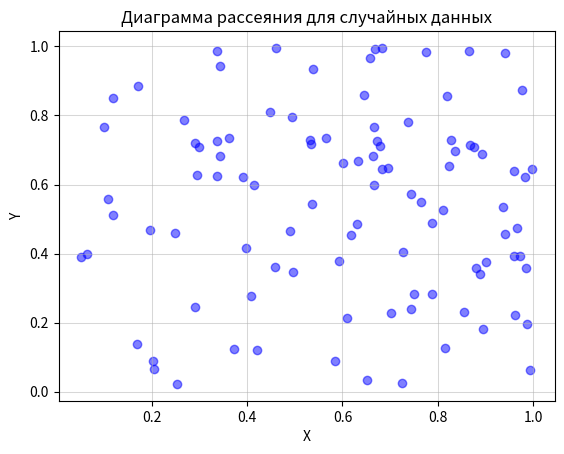

Python code for this plot:
import numpy as np
import matplotlib.pyplot as plt

# Генерация двух наборов случайных данных
num_samples = 100  # Количество образцов
x = np.random.rand(num_samples)  # Массив из num_samples случайных чисел
y = np.random.rand(num_samples)  # Другой массив из num_samples случайных чисел

# Построение диаграммы рассеяния
plt.scatter(x, y, c='blue', alpha=0.5)

# Добавление заголовка и меток осей
plt.title('Диаграмма рассеяния для случайных данных')
plt.xlabel('X')
plt.ylabel('Y')
plt.grid(True, linestyle='-', alpha=0.5, linewidth=0.75)

# Показать график
plt.show()
